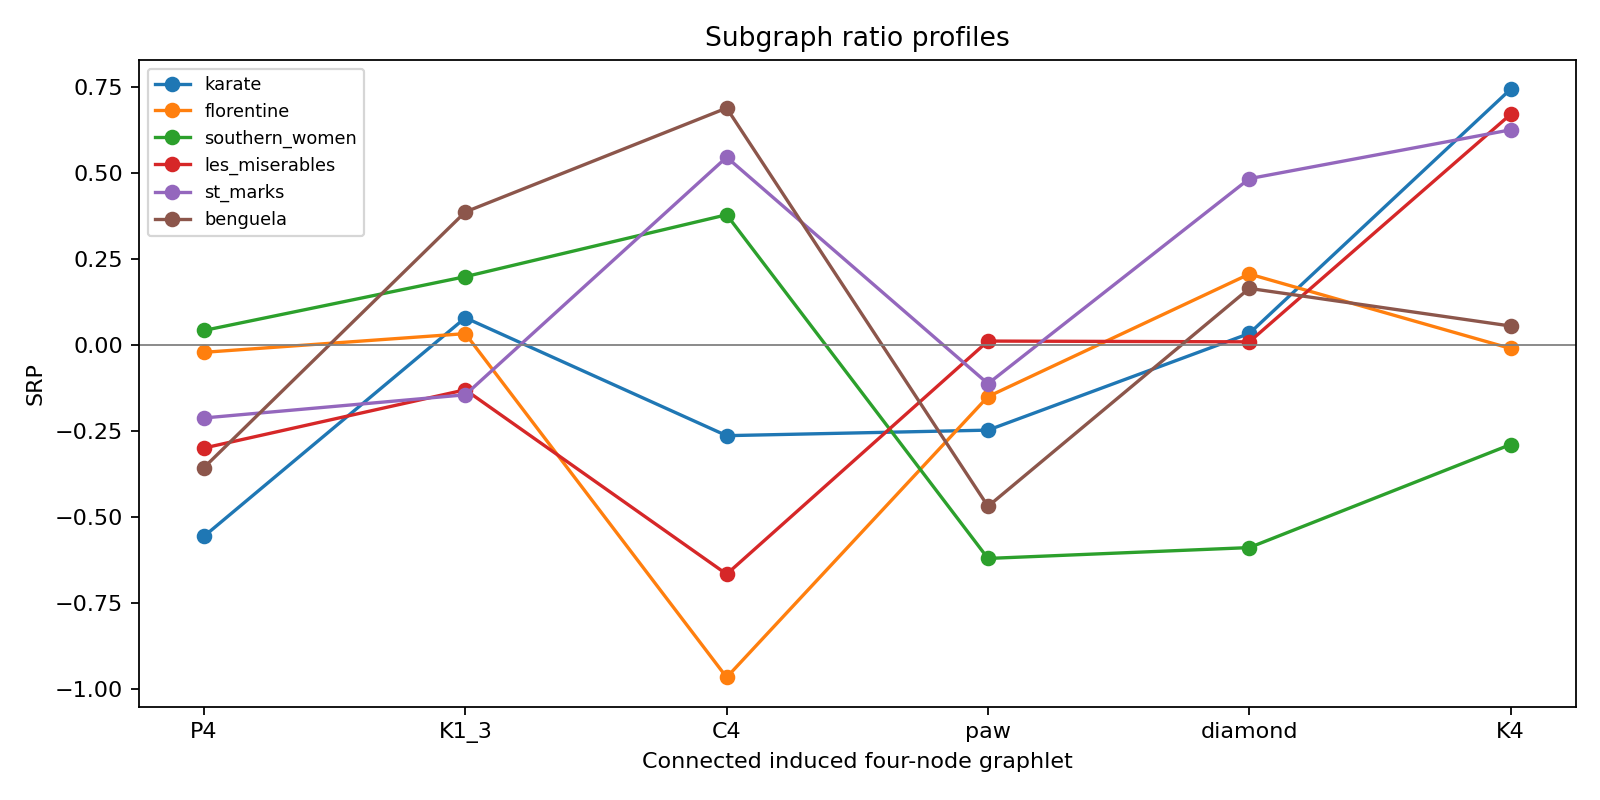

The data file committed next to this chart (first rows):
dataset, nodes, edges, motif, observed, null_mean, delta, srp
karate, 34, 78, P4, 681, 961.5, -0.1704, -0.5563
karate, 34, 78, K1_3, 1098, 1046, 0.0241, 0.07869
karate, 34, 78, C4, 36, 42.68, -0.08079, -0.2638
karate, 34, 78, paw, 452, 526.5, -0.07587, -0.2478
karate, 34, 78, diamond, 85, 83.25, 0.01016, 0.03318
karate, 34, 78, K4, 11, 6.18, 0.2276, 0.7431
florentine, 15, 20, P4, 57, 57.61, -0.005143, -0.02162
florentine, 15, 20, K1_3, 22, 21.63, 0.007768, 0.03266
florentine, 15, 20, C4, 1, 2.79, -0.2298, -0.9661
florentine, 15, 20, paw, 10, 10.89, -0.03576, -0.1503
florentine, 15, 20, diamond, 1, 0.72, 0.04895, 0.2058
florentine, 15, 20, K4, 0, 0.01, -0.002494, -0.01049
southern_women, 32, 89, P4, 1552, 1357, 0.06686, 0.04187
southern_women, 32, 89, K1_3, 1206, 625.1, 0.3165, 0.1982
southern_women, 32, 89, C4, 341, 82.74, 0.6038, 0.3781
southern_women, 32, 89, paw, 0, 440.4, -0.991, -0.6206
southern_women, 32, 89, diamond, 0, 63.35, -0.9406, -0.5891
southern_women, 32, 89, K4, 0, 3.44, -0.4624, -0.2896
les_miserables, 77, 254, P4, 4998, 11106, -0.3792, -0.2998
les_miserables, 77, 254, K1_3, 6362, 8879, -0.1651, -0.1306
les_miserables, 77, 254, C4, 45, 548.5, -0.8427, -0.6663
les_miserables, 77, 254, paw, 4839, 4705, 0.01399, 0.01106
les_miserables, 77, 254, diamond, 710, 694.3, 0.01118, 0.008837
les_miserables, 77, 254, K4, 639, 50.93, 0.8474, 0.67
st_marks, 48, 217, P4, 7690, 8539, -0.05229, -0.2124
st_marks, 48, 217, K1_3, 3404, 3656, -0.03571, -0.1451
st_marks, 48, 217, C4, 871, 664.4, 0.1342, 0.5453
st_marks, 48, 217, paw, 3278, 3465, -0.02776, -0.1128
st_marks, 48, 217, diamond, 844, 664.2, 0.1189, 0.483
st_marks, 48, 217, K4, 73, 53.0, 0.1538, 0.6249
benguela, 29, 191, P4, 2151, 2685, -0.1104, -0.3566
benguela, 29, 191, K1_3, 1784, 1402, 0.1196, 0.3862
benguela, 29, 191, C4, 969, 627.9, 0.2131, 0.6882
benguela, 29, 191, paw, 2945, 3947, -0.1453, -0.4692
benguela, 29, 191, diamond, 2719, 2456, 0.05082, 0.1641
benguela, 29, 191, K4, 701, 677.5, 0.01696, 0.05478
